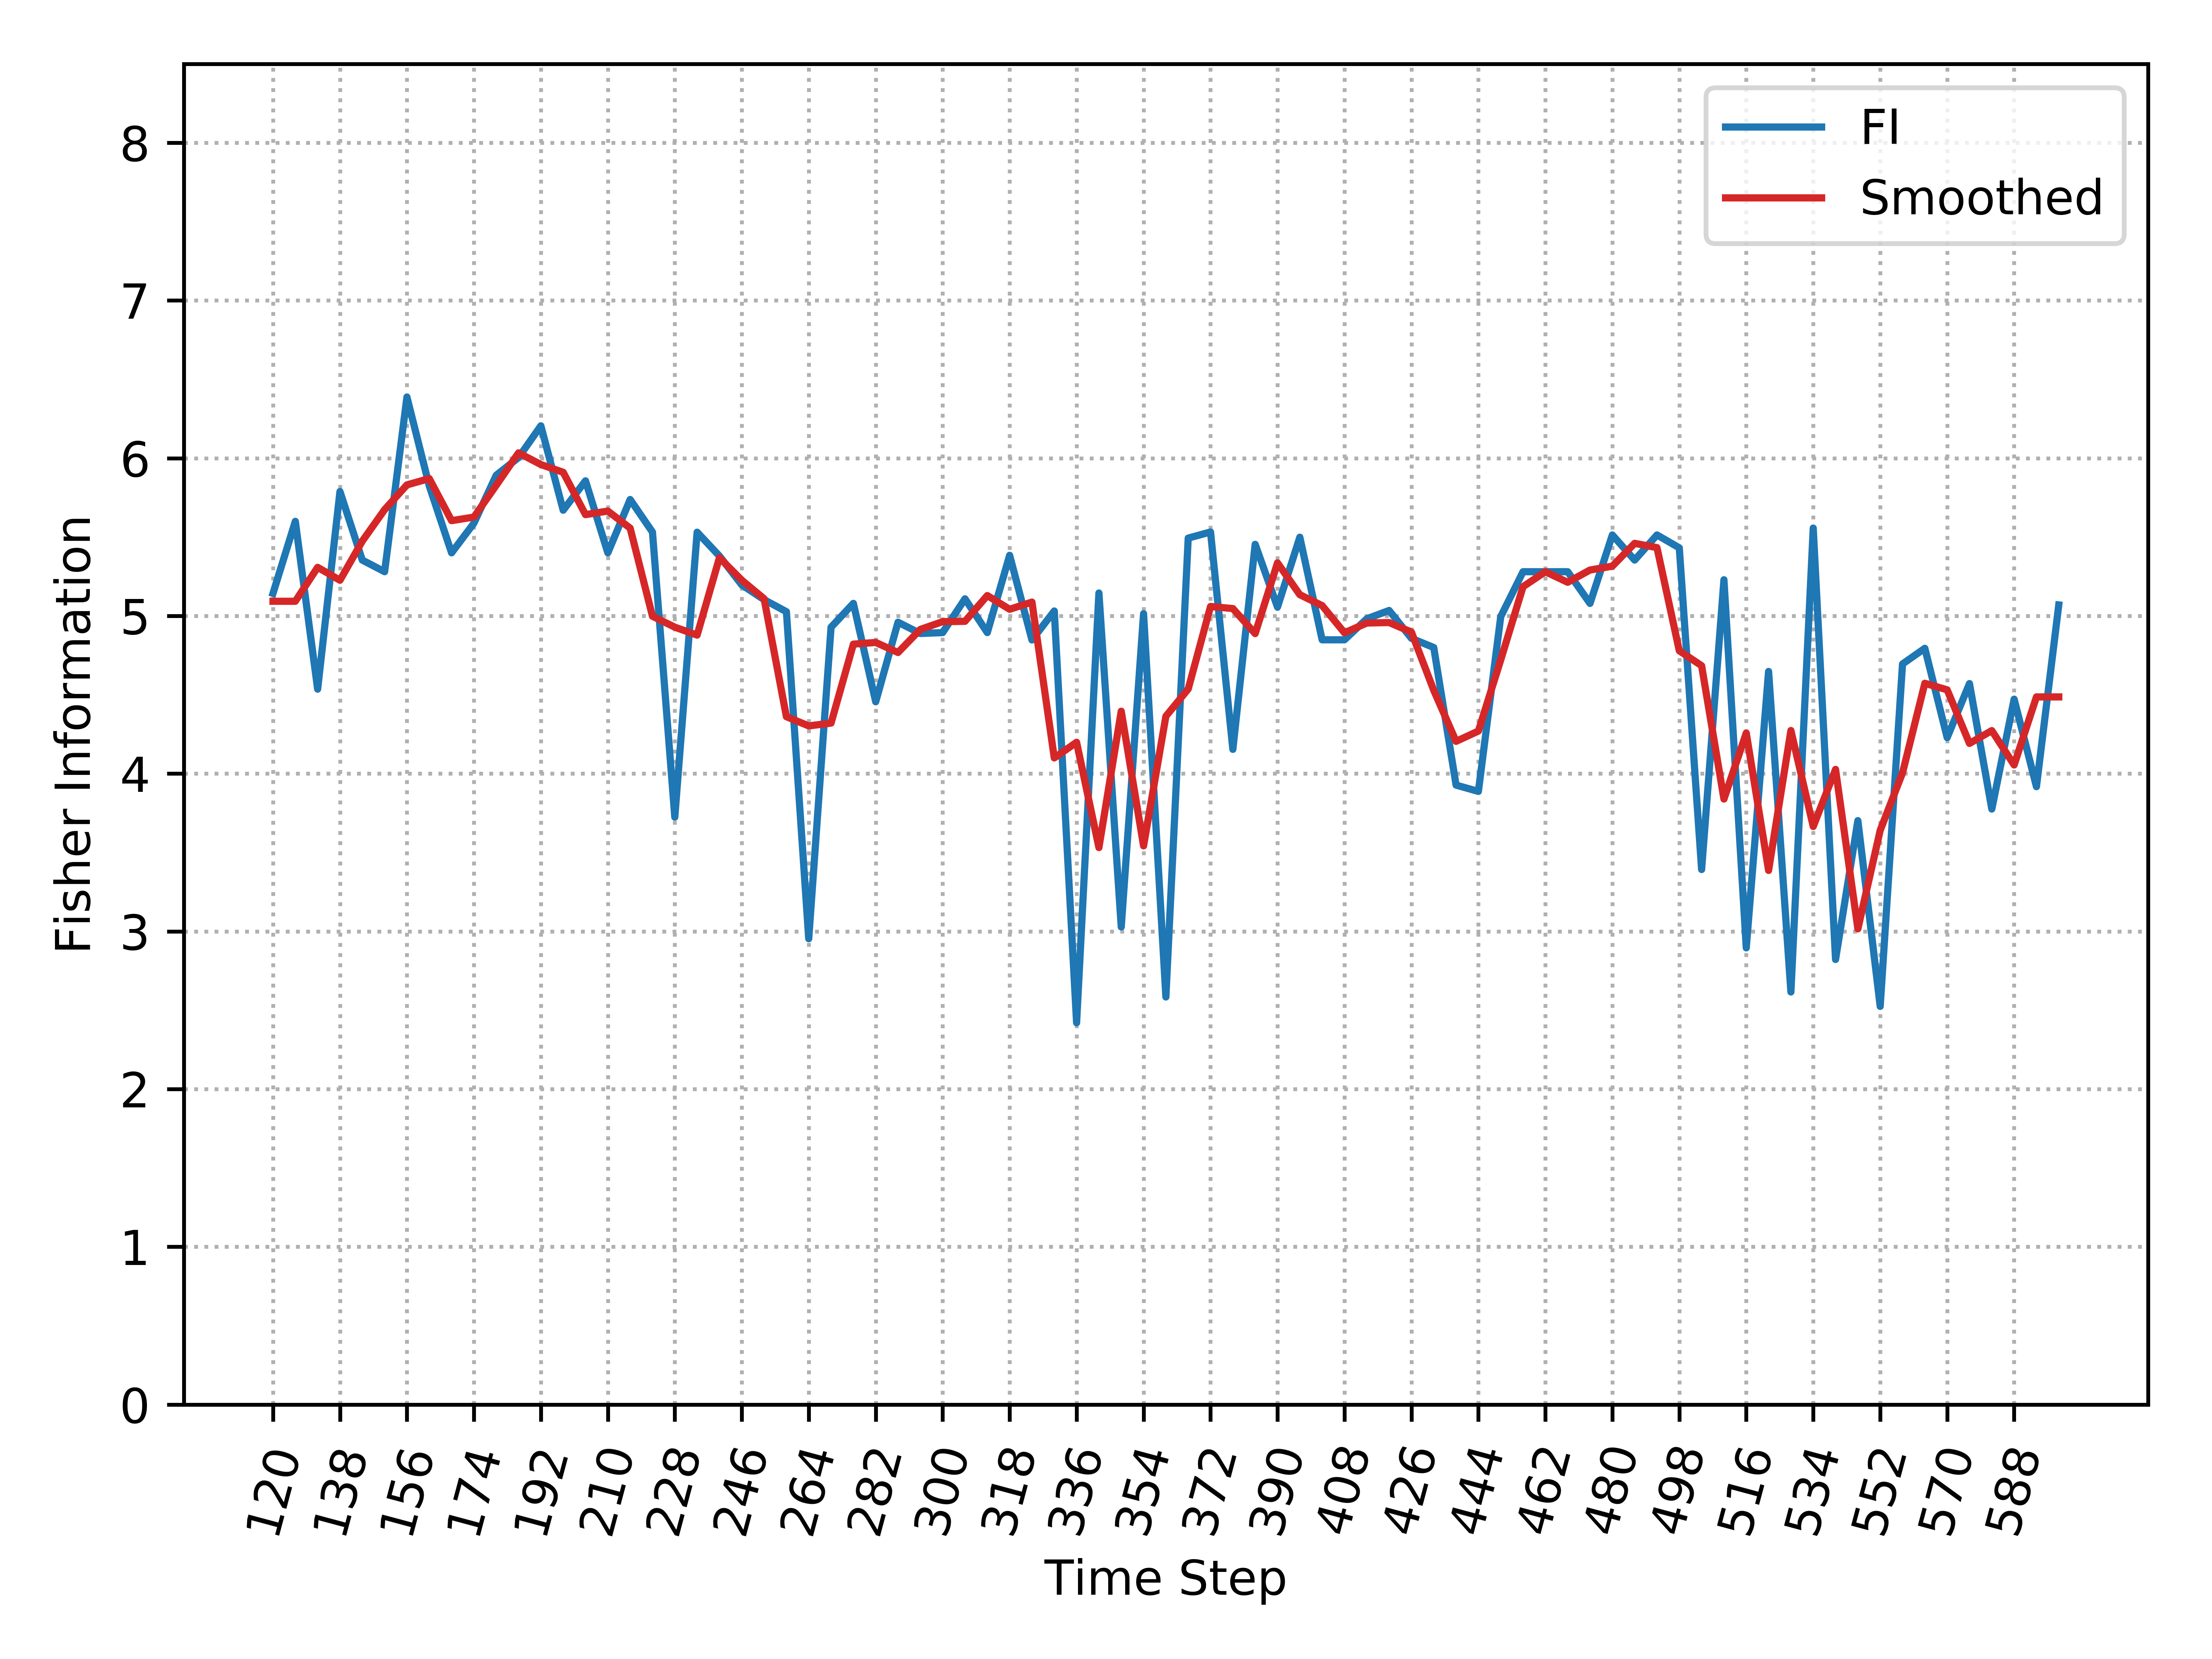

The file beside this chart, header and first rows:
, Time_Step, FI, Smooth_FI
0, 120, 5.143, 5.093
1, 126, 5.6, 5.093
2, 132, 4.536, 5.308
3, 138, 5.789, 5.226
4, 144, 5.354, 5.475
5, 150, 5.281, 5.674
6, 156, 6.388, 5.831
7, 162, 5.825, 5.871
8, 168, 5.4, 5.604
9, 174, 5.588, 5.627
10, 180, 5.892, 5.828
11, 186, 6.004, 6.034
12, 192, 6.206, 5.96
13, 198, 5.67, 5.911
14, 204, 5.857, 5.642
15, 210, 5.4, 5.665
16, 216, 5.738, 5.557
17, 222, 5.532, 4.998
18, 228, 3.724, 4.929
19, 234, 5.531, 4.878
20, 240, 5.38, 5.369
21, 246, 5.197, 5.227
22, 252, 5.103, 5.109
23, 258, 5.027, 4.361
24, 264, 2.953, 4.303
25, 270, 4.928, 4.321
26, 276, 5.08, 4.821
27, 282, 4.456, 4.832
28, 288, 4.96, 4.768
29, 294, 4.889, 4.915
30, 300, 4.895, 4.964
31, 306, 5.109, 4.966
32, 312, 4.895, 5.129
33, 318, 5.385, 5.042
34, 324, 4.848, 5.088
35, 330, 5.031, 4.1
36, 336, 2.42, 4.199
37, 342, 5.146, 3.531
38, 348, 3.028, 4.396
39, 354, 5.014, 3.542
40, 360, 2.584, 4.364
41, 366, 5.494, 4.537
42, 372, 5.532, 5.06
43, 378, 4.154, 5.047
44, 384, 5.454, 4.888
45, 390, 5.056, 5.337
46, 396, 5.499, 5.135
47, 402, 4.849, 5.066
48, 408, 4.849, 4.893
49, 414, 4.982, 4.955
50, 420, 5.035, 4.958
51, 426, 4.858, 4.898
52, 432, 4.8, 4.529
53, 438, 3.928, 4.205
54, 444, 3.887, 4.27
55, 450, 4.996, 4.721
56, 456, 5.281, 5.186
57, 462, 5.281, 5.281
58, 468, 5.281, 5.214
59, 474, 5.08, 5.291
... 21 more rows
